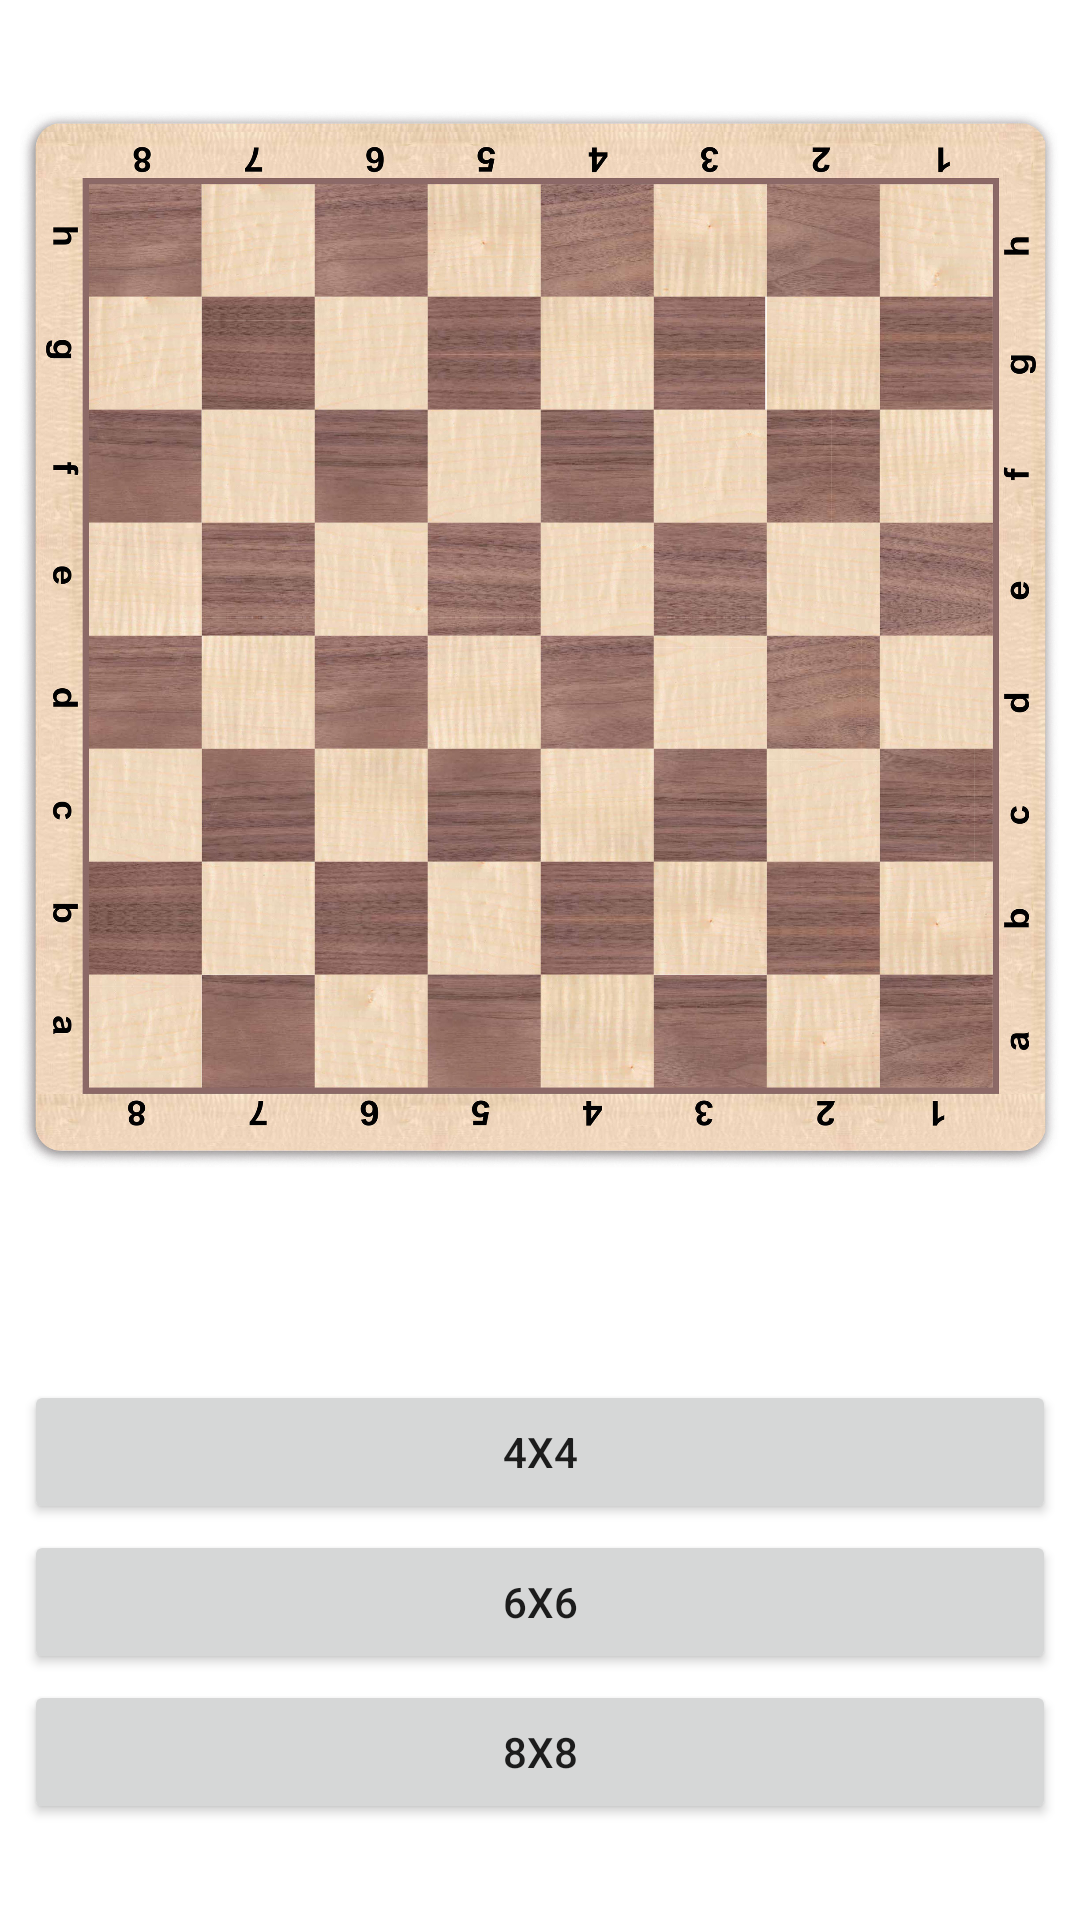

Reconstruct the res/layout file that produces this screen, plus the resources it refers to.
<!-- AndroidManifest.xml: application theme Theme.EightQueens -->
<!-- res/layout/fragment_main.xml -->
<?xml version="1.0" encoding="utf-8"?>
<FrameLayout xmlns:android="http://schemas.android.com/apk/res/android"
        xmlns:tools="http://schemas.android.com/tools"
        android:layout_width="match_parent"
        android:layout_height="match_parent"
        tools:context=".fragments.MainFragment">

    <ImageView
            android:id="@+id/imageView"
            android:layout_width="match_parent"
            android:layout_height="425dp"
            android:src="@drawable/board" />


    <Button

            android:id="@+id/startButton"
            android:layout_width="match_parent"
            android:layout_height="wrap_content"
            android:layout_marginTop="510dp"
            android:gravity="center"
            android:text="@string/_6x6"
            android:layout_marginLeft="8dp"
            android:layout_marginRight="8dp"
            />
   <Button

           android:id="@+id/startButtonOne"
           android:layout_width="match_parent"
           android:layout_height="wrap_content"
           android:layout_marginTop="460dp"
           android:gravity="center"
           android:text="@string/_4x4"
           android:layout_marginLeft="8dp"
           android:layout_marginRight="8dp" />



    <Button

            android:id="@+id/startButtonTwo"
            android:layout_width="match_parent"
            android:layout_height="wrap_content"
            android:layout_marginTop="560dp"
            android:gravity="center"
            android:text="@string/_8x8"
            android:layout_marginLeft="8dp"
            android:layout_marginRight="8dp" />


</FrameLayout>
<!-- resources referenced by this layout -->
<resources>
  <!-- drawable board: jpeg bitmap (drawable-v24, 722653 bytes) -->
  <string name="_4x4">4x4</string>
  <string name="_6x6">6x6</string>
  <string name="_8x8">8x8</string>
  <style name="Theme.EightQueens" parent="Theme.MaterialComponents.DayNight.DarkActionBar">
          
          <item name="colorPrimary">@color/purple_500</item>
          <item name="colorPrimaryVariant">@color/purple_700</item>
          <item name="colorOnPrimary">@color/white</item>
          
          <item name="colorSecondary">@color/teal_200</item>
          <item name="colorSecondaryVariant">@color/teal_700</item>
          <item name="colorOnSecondary">@color/black</item>
          
          <item name="android:statusBarColor" tools:targetApi="l">?attr/colorPrimaryVariant</item>
          
      </style>
  <!-- not gathered from this repository: default colours our renderer supplied (Android Studio template values) -->
  <color name="purple_500">#FF6200EE</color>
  <color name="purple_700">#FF3700B3</color>
  <color name="teal_200">#FF03DAC5</color>
  <color name="teal_700">#FF018786</color>
  <color name="black">#FF000000</color>
  <color name="white">#FFFFFFFF</color>
</resources>
